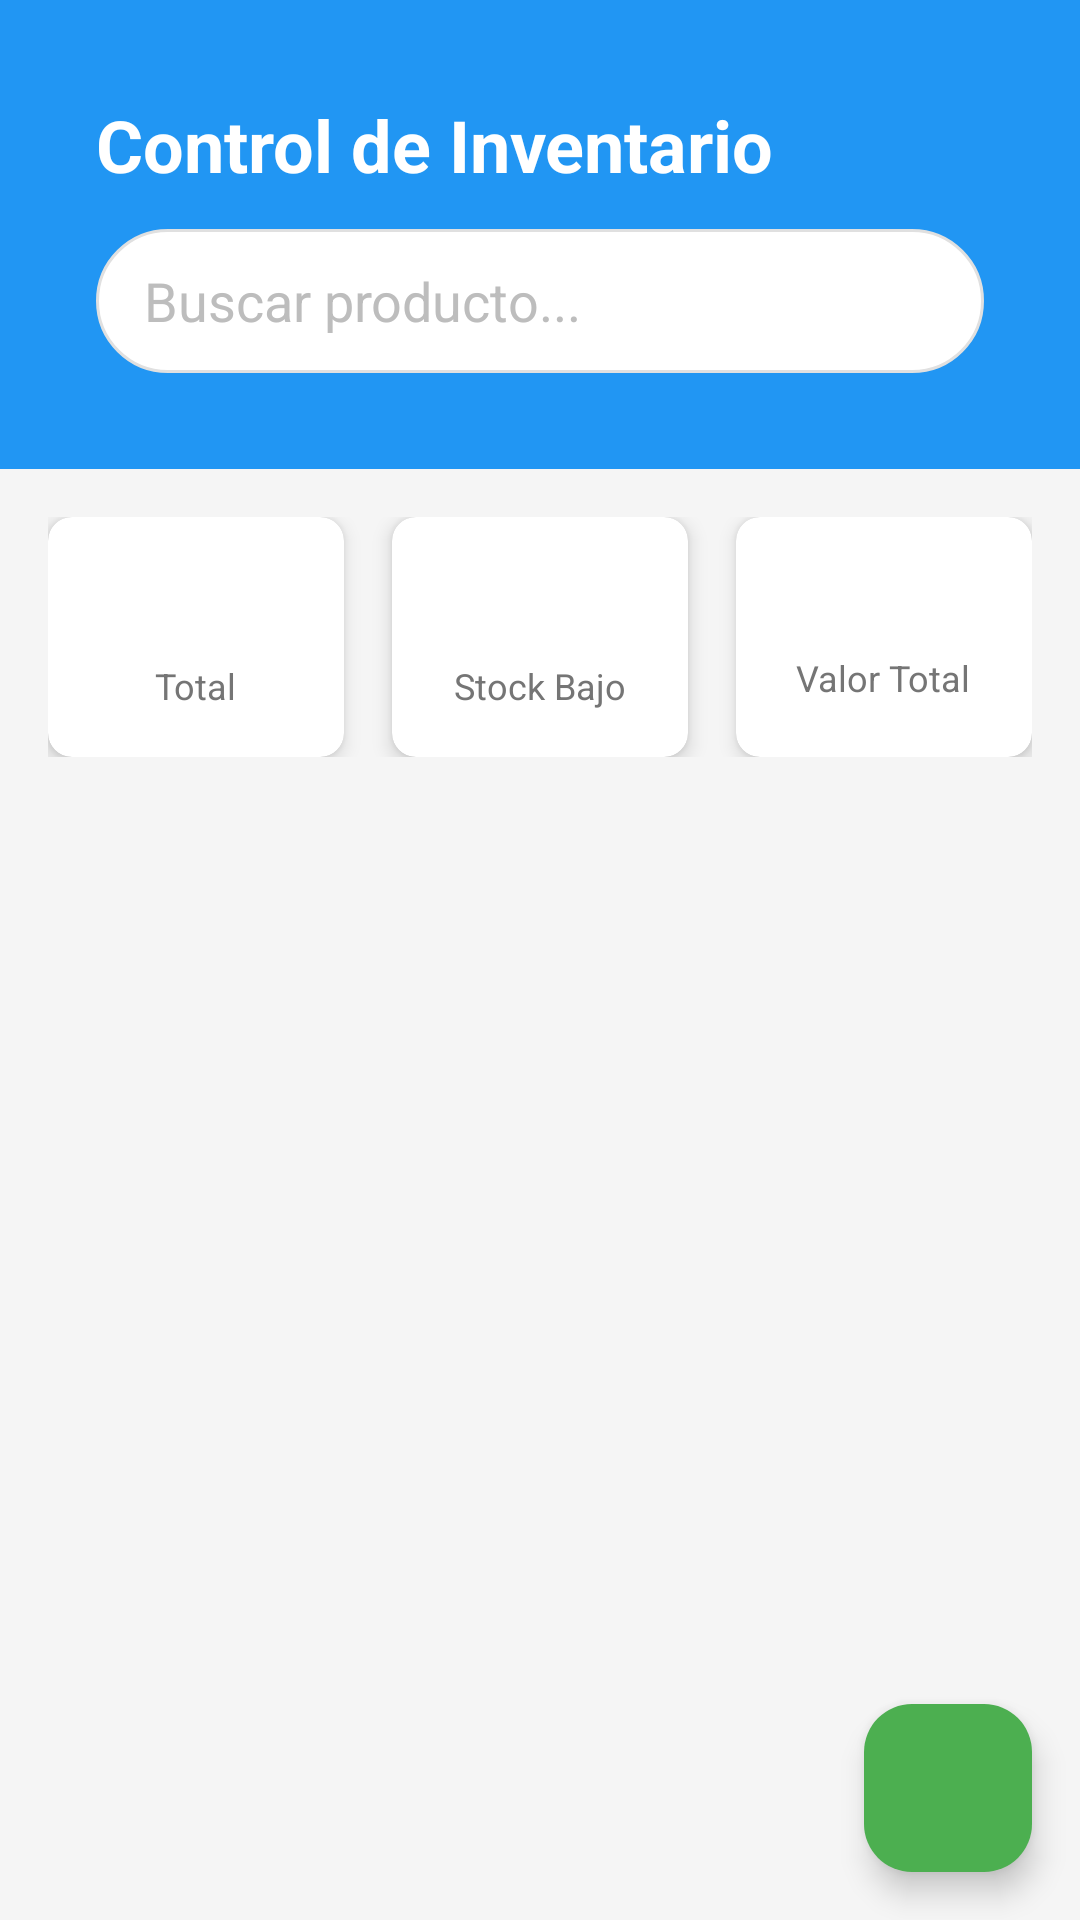

Here is an Android app screen rendered from its layout file. Give the layout XML and the strings, colors and styles it references.
<!-- AndroidManifest.xml: application theme Theme.DM1_P_ANDROID -->
<!-- res/layout/fragment_inicio.xml -->
<?xml version="1.0" encoding="utf-8"?>
<androidx.coordinatorlayout.widget.CoordinatorLayout xmlns:android="http://schemas.android.com/apk/res/android"
    xmlns:app="http://schemas.android.com/apk/res-auto"
    xmlns:tools="http://schemas.android.com/tools"
    android:layout_width="match_parent"
    android:layout_height="match_parent"
    android:background="@color/background_light">

    <LinearLayout
        android:orientation="vertical"
        android:layout_width="match_parent"
        android:layout_height="match_parent">

    
    <LinearLayout

        android:layout_width="match_parent"
        android:layout_height="wrap_content"
        android:background="@color/primary_blue"
        android:orientation="vertical"
        android:padding="32dp">

        <TextView
            android:layout_width="wrap_content"
            android:layout_height="wrap_content"
            android:text="@string/titulo_inventario"
            android:textColor="@color/white"
            android:textSize="24sp"
            android:textStyle="bold" />

        <EditText
            android:id="@+id/etBuscar"
            android:layout_width="match_parent"
            android:layout_height="48dp"
            android:layout_marginTop="12dp"
            android:background="@drawable/search_background"
            android:hint="@string/buscar_producto"
            android:paddingStart="16dp"
            android:paddingEnd="16dp"
            android:textColorHint="@color/text_hint" />
    </LinearLayout>

    <LinearLayout
        android:layout_width="match_parent"
        android:layout_height="wrap_content"
        android:layout_margin="16dp"
        android:orientation="horizontal">

        <androidx.cardview.widget.CardView
            android:layout_width="0dp"
            android:layout_height="80dp"
            android:layout_weight="1"
            android:layout_marginEnd="8dp"
            app:cardCornerRadius="8dp"
            app:cardElevation="4dp"
            app:cardBackgroundColor="@color/white">

            <LinearLayout
                android:layout_width="match_parent"
                android:layout_height="match_parent"
                android:gravity="center"
                android:orientation="vertical">

                <TextView
                    android:id="@+id/tvTotalProductos"
                    android:layout_width="wrap_content"
                    android:layout_height="wrap_content"
                    android:textColor="@color/primary_blue"
                    android:textSize="24sp"
                    android:textStyle="bold" />

                <TextView
                    android:layout_width="wrap_content"
                    android:layout_height="wrap_content"
                    android:text="Total"
                    android:textColor="@color/text_secondary"
                    android:textSize="12sp" />
            </LinearLayout>
        </androidx.cardview.widget.CardView>

        <androidx.cardview.widget.CardView
            android:layout_width="0dp"
            android:layout_height="80dp"
            android:layout_weight="1"
            android:layout_marginStart="8dp"
            android:layout_marginEnd="8dp"
            app:cardCornerRadius="8dp"
            app:cardElevation="4dp"
            app:cardBackgroundColor="@color/white">

            <LinearLayout
                android:layout_width="match_parent"
                android:layout_height="match_parent"
                android:gravity="center"
                android:orientation="vertical">

                <TextView
                    android:id="@+id/tvStockBajo"
                    android:layout_width="wrap_content"
                    android:layout_height="wrap_content"
                    android:textColor="@color/stock_bajo"
                    android:textSize="24sp"
                    android:textStyle="bold" />

                <TextView
                    android:layout_width="wrap_content"
                    android:layout_height="wrap_content"
                    android:text="@string/stock_bajo"
                    android:textColor="@color/text_secondary"
                    android:textSize="12sp" />
            </LinearLayout>
        </androidx.cardview.widget.CardView>

        <androidx.cardview.widget.CardView
            android:layout_width="0dp"
            android:layout_height="80dp"
            android:layout_weight="1"
            android:layout_marginStart="8dp"
            app:cardCornerRadius="8dp"
            app:cardElevation="4dp"
            app:cardBackgroundColor="@color/white">

            <LinearLayout
                android:layout_width="match_parent"
                android:layout_height="match_parent"
                android:gravity="center"
                android:orientation="vertical">

                <TextView
                    android:id="@+id/tvValorTotal"
                    android:layout_width="wrap_content"
                    android:layout_height="wrap_content"
                    android:textColor="@color/accent_green"
                    android:textSize="20sp"
                    android:textStyle="bold" />

                <TextView
                    android:layout_width="wrap_content"
                    android:layout_height="wrap_content"
                    android:text="Valor Total"
                    android:textColor="@color/text_secondary"
                    android:textSize="12sp" />
            </LinearLayout>
        </androidx.cardview.widget.CardView>
    </LinearLayout>



    <androidx.recyclerview.widget.RecyclerView
        android:id="@+id/rvProductos"
        android:layout_width="match_parent"
        android:layout_height="0dp"
        android:layout_weight="1"
        android:layout_marginStart="16dp"
        android:layout_marginEnd="16dp"
        android:layout_marginBottom="16dp"
        android:paddingBottom="72dp"
        android:clipToPadding="false" />

    <LinearLayout
        android:id="@+id/layoutEmptyState"
        android:layout_width="match_parent"
        android:layout_height="0dp"
        android:layout_weight="1"
        android:gravity="center"
        android:orientation="vertical"
        android:visibility="gone">
        <TextView
            android:layout_width="wrap_content"
            android:layout_height="wrap_content"
            android:text="@string/no_productos"
            android:textColor="@color/text_secondary"
            android:textSize="16sp" />
    </LinearLayout>
    </LinearLayout>

    <com.google.android.material.floatingactionbutton.FloatingActionButton
        android:id="@+id/fabAgregarProducto"
        android:layout_width="wrap_content"
        android:layout_height="wrap_content"
        android:layout_gravity="bottom|end"
        android:layout_margin="16dp"
        android:src="@drawable/ic_add"
        app:backgroundTint="@color/accent_green"
        app:tint="@color/white" />
</androidx.coordinatorlayout.widget.CoordinatorLayout>
<!-- resources referenced by this layout -->
<resources>
  <color name="accent_green">#4CAF50</color>
  <color name="background_light">#F5F5F5</color>
  <color name="primary_blue">#2196F3</color>
  <color name="stock_bajo">#F44336</color>
  <color name="text_hint">#BDBDBD</color>
  <color name="text_secondary">#757575</color>
  <color name="white">#FFFFFFFF</color>
  <!-- drawable search_background (drawable) -->
  <?xml version="1.0" encoding="utf-8"?>
  <shape xmlns:android="http://schemas.android.com/apk/res/android"
      android:shape="rectangle">
      <solid android:color="@color/white" />
      <corners android:radius="24dp" />
      <stroke
          android:width="1dp"
          android:color="@color/divider_color" />
  </shape>
  <string name="buscar_producto">Buscar producto...</string>
  <string name="no_productos">No hay productos registrados</string>
  <string name="stock_bajo">Stock Bajo</string>
  <string name="titulo_inventario">Control de Inventario</string>
  <style name="Theme.DM1_P_ANDROID" parent="Base.Theme.DM1_P_ANDROID" />
  <color name="divider_color">#E0E0E0</color>
  <style name="Base.Theme.DM1_P_ANDROID" parent="Theme.Material3.DayNight.NoActionBar">
          
          <item name="colorPrimary">@color/primary_blue</item>
          <item name="colorPrimaryVariant">@color/primary_dark</item>
          <item name="colorSecondary">@color/accent_green</item>
          <item name="android:colorBackground">@color/background_light</item>
          <item name="colorSurface">@color/card_background</item>
          
          
          <item name="android:textColorPrimary">@color/text_primary</item>
          <item name="android:textColorSecondary">@color/text_secondary</item>
          <item name="android:textColorHint">@color/text_hint</item>
      </style>
  <color name="primary_dark">#1976D2</color>
  <color name="card_background">#FFFFFF</color>
  <color name="text_primary">#212121</color>
</resources>
